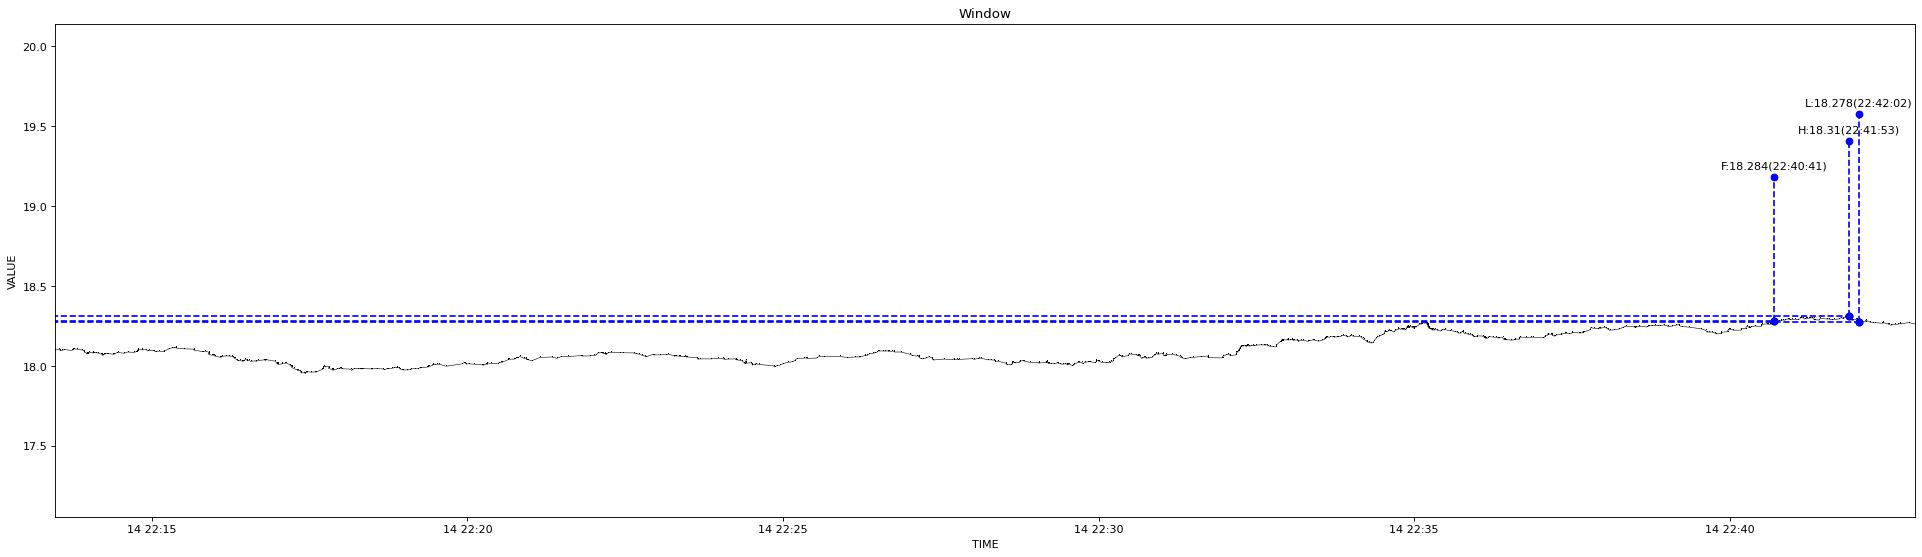

The table this chart was drawn from, first rows:
1639491208946, 18.099
1639491212922, 18.1
1639491213023, 18.1
1639491213991, 18.1
1639491215677, 18.1
1639491217995, 18.1
1639491224045, 18.1
1639491225795, 18.1
1639491225929, 18.1
1639491226076, 18.11
1639491229114, 18.11
1639491234146, 18.1
1639491236414, 18.09
1639491236641, 18.08
1639491238303, 18.08
1639491238831, 18.08
1639491239052, 18.08
1639491239159, 18.08
1639491239621, 18.08
1639491239726, 18.08
1639491240230, 18.08
1639491244576, 18.08
1639491244681, 18.08
1639491245120, 18.08
1639491247126, 18.08
1639491249279, 18.08
1639491252773, 18.07
1639491253366, 18.07
1639491253470, 18.07
1639491254100, 18.07
1639491254587, 18.07
1639491255517, 18.07
1639491256123, 18.07
1639491256226, 18.07
1639491257916, 18.08
1639491258046, 18.08
1639491263138, 18.07
1639491264443, 18.07
1639491267090, 18.08
1639491268054, 18.08
1639491274139, 18.08
1639491277535, 18.09
1639491283100, 18.09
1639491285266, 18.09
1639491286134, 18.09
1639491286266, 18.09
1639491287162, 18.1
1639491287510, 18.1
1639491287729, 18.1
1639491291173, 18.1
1639491291301, 18.1
1639491295484, 18.1
1639491296274, 18.09
1639491297195, 18.1
1639491301998, 18.09
1639491302141, 18.09
1639491304221, 18.09
1639491304597, 18.09
1639491307680, 18.09
1639491312323, 18.09
1639491312830, 18.09
... 914 more rows
